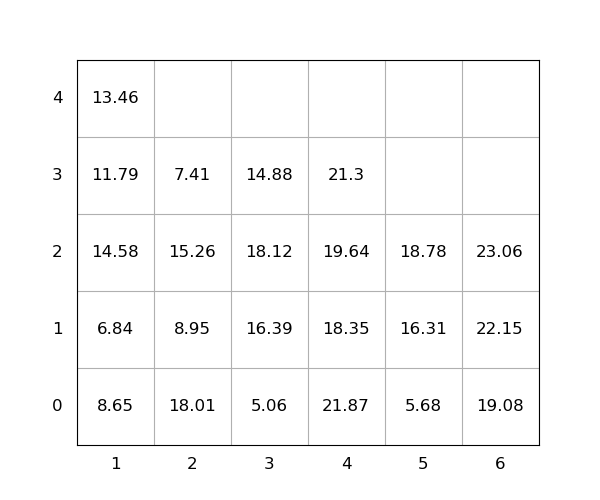

Data behind this chart, as committed beside it:
idx, loc_x, loc_y, loc_z, weight, group, score, seq, reloc, size(ft)
1, 6, 0, 0, 19.08, 0, 19.08, 0, 0, 20
2, 3, 0, 0, 5.06, 0, 5.06, 0, 0, 20
3, 6, 0, 1, 22.15, 0, 22.15, 0, 0, 20
4, 1, 0, 0, 8.65, 0, 8.65, 0, 1.0, 20
5, 4, 0, 0, 21.87, 0, 21.87, 0, 1.0, 20
6, 2, 0, 0, 18.01, 0, 18.01, 0, 1, 20
7, 4, 0, 1, 18.35, 0, 18.35, 0, 1.0, 20
8, 3, 0, 1, 16.39, 0, 16.39, 1, 1.0, 20
9, 3, 0, 2, 18.12, 0, 18.12, 2, 1.0, 20
10, 1, 0, 1, 6.84, 0, 6.84, 3, 1.0, 20
11, 1, 0, 2, 14.58, 0, 14.58, 4, 1.0, 20
12, 1, 0, 3, 11.79, 0, 11.79, 5, 1.0, 20
13, 4, 0, 2, 19.64, 0, 19.64, 6, 1.0, 20
14, 6, 0, 2, 23.06, 0, 23.06, 7, 0, 20
15, 3, 0, 3, 14.88, 0, 14.88, 8, 1.0, 20
16, 1, 0, 4, 13.46, 0, 13.46, 9, 1.0, 20
17, 2, 0, 1, 8.95, 0, 8.95, 10, 1.0, 20
18, 2, 0, 2, 15.26, 0, 15.26, 11, 1, 20
19, 4, 0, 3, 21.3, 0, 21.3, 12, 1.0, 20
20, 5, 0, 0, 5.68, 0, 5.68, 13, 0, 20
21, 5, 0, 1, 16.31, 0, 16.31, 14, 0, 20
22, 5, 0, 2, 18.78, 0, 18.78, 15, 1.0, 20
23, 2, 0, 3, 7.41, 0, 7.41, 16, 1, 20
